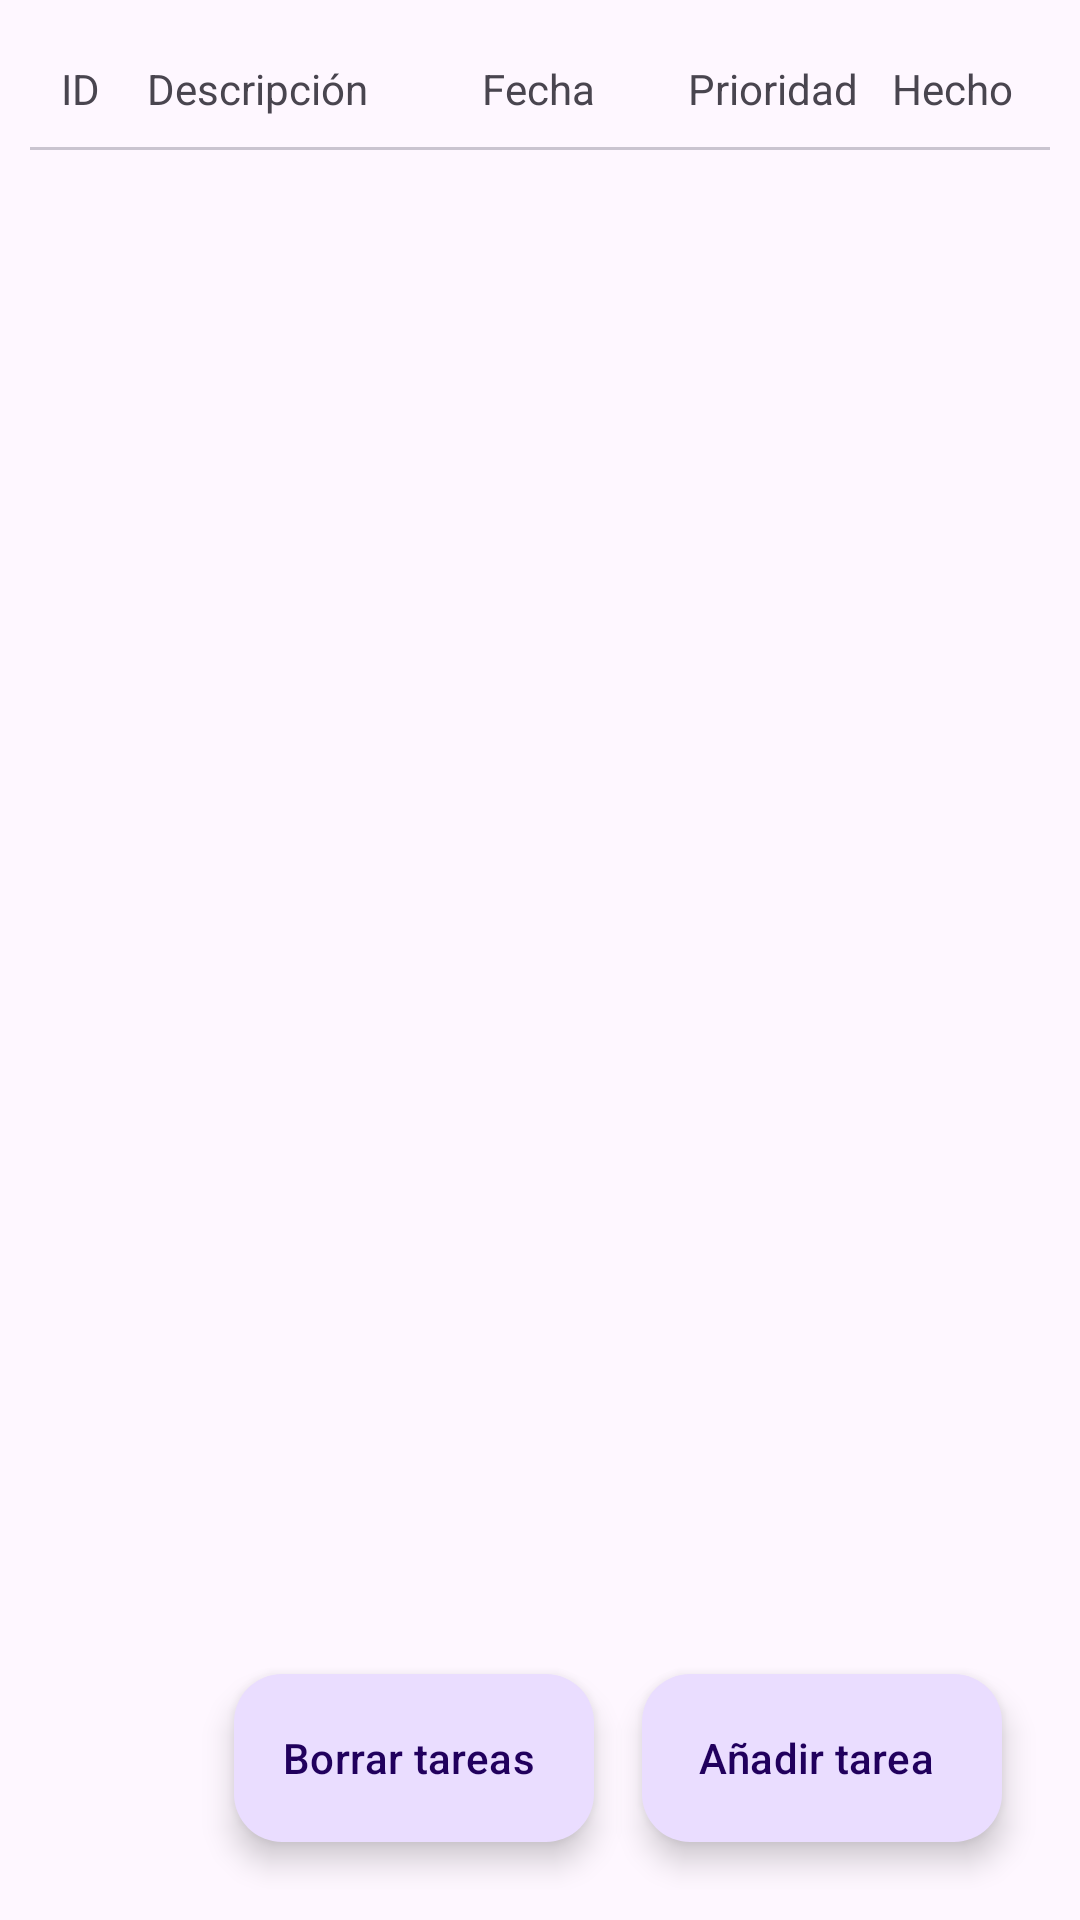

The Android layout XML behind this screen, and the referenced resources:
<!-- AndroidManifest.xml: application theme Theme.Proyecto -->
<!-- res/layout/fragment_tarea_list.xml -->
<?xml version="1.0" encoding="utf-8"?>
<androidx.constraintlayout.widget.ConstraintLayout xmlns:android="http://schemas.android.com/apk/res/android"
    xmlns:app="http://schemas.android.com/apk/res-auto"
    xmlns:tools="http://schemas.android.com/tools"
    android:layout_width="match_parent"
    android:layout_height="match_parent"
    android:padding="10dp"
    tools:context=".views.TareaListFragment">

    <include
        android:id="@+id/cabecera"
        layout="@layout/fragment_header_tareas"
        android:layout_width="match_parent"
        android:layout_height="wrap_content"
        app:layout_constraintTop_toTopOf="parent" />

    <com.google.android.material.divider.MaterialDivider
        android:layout_width="match_parent"
        android:layout_height="wrap_content"
        app:layout_constraintTop_toBottomOf="@id/cabecera" />

    <androidx.recyclerview.widget.RecyclerView
        android:id="@+id/listTareas"
        android:layout_width="match_parent"
        android:layout_height="0dp"
        app:layoutManager="LinearLayoutManager"
        app:layout_constraintBottom_toBottomOf="parent"
        app:layout_constraintTop_toBottomOf="@id/cabecera"
        tools:listitem="@layout/fragment_item_tarea"
        android:paddingTop="10dp"/>

    <com.google.android.material.floatingactionbutton.ExtendedFloatingActionButton
        android:id="@+id/btnAddTarea"
        android:layout_width="wrap_content"
        android:layout_height="wrap_content"
        android:layout_gravity="bottom|end"
        android:layout_margin="16dp"
        android:text="@string/anyadir_tarea"
        app:icon="@drawable/baseline_add_24"
        app:layout_constraintBottom_toBottomOf="parent"
        app:layout_constraintEnd_toEndOf="parent"
        style="?attr/extendedFloatingActionButtonPrimaryStyle"/>


    <com.google.android.material.floatingactionbutton.ExtendedFloatingActionButton
        android:id="@+id/btnClearTareas"
        style="?attr/extendedFloatingActionButtonPrimaryStyle"
        android:layout_width="wrap_content"
        android:layout_height="wrap_content"
        android:layout_gravity="bottom|end"
        android:layout_margin="16dp"
        android:text="@string/borrar_tareas"
        app:icon="@drawable/baseline_restore_from_trash_24"
        app:layout_constraintBottom_toBottomOf="parent"

        app:layout_constraintEnd_toStartOf="@id/btnAddTarea" />


</androidx.constraintlayout.widget.ConstraintLayout>
<!-- res/layout/fragment_header_tareas.xml (included above) -->
<LinearLayout xmlns:android="http://schemas.android.com/apk/res/android"
    android:layout_width="match_parent"
    android:layout_height="wrap_content"
    android:orientation="horizontal"
    android:padding="10dp">

    <TextView
        android:id="@+id/textView"
        android:layout_width="30dp"
        android:layout_height="wrap_content"
        android:layout_weight="1"
        android:gravity="center"
        android:text="@string/id2" />

    <TextView
        android:id="@+id/textView2"
        android:layout_width="153dp"
        android:layout_height="wrap_content"
        android:layout_weight="3"
        android:gravity="center"
        android:text="@string/descripci_n" />

    <TextView
        android:id="@+id/textView3"
        android:layout_width="116dp"
        android:layout_height="wrap_content"
        android:layout_weight="2"
        android:gravity="center"
        android:text="@string/fecha" />

    <TextView
        android:id="@+id/textView4"
        android:layout_width="90dp"
        android:layout_height="wrap_content"
        android:layout_weight="1"
        android:gravity="center"
        android:text="@string/prioridad2" />

    <TextView
        android:layout_width="78dp"
        android:layout_height="wrap_content"
        android:layout_weight="2"
        android:gravity="center"
        android:text="Hecho" />
</LinearLayout>
<!-- res/layout/fragment_item_tarea.xml (included above) -->
<com.google.android.material.card.MaterialCardView
    xmlns:android="http://schemas.android.com/apk/res/android"
    xmlns:tools="http://schemas.android.com/tools"
    android:layout_width="match_parent"
    android:layout_height="wrap_content"
    xmlns:app="http://schemas.android.com/apk/res-auto"
    android:clickable="true"
    android:focusable="true"
    android:padding="10dp"
    android:layout_marginBottom="15dp"
    style="?attr/materialCardViewFilledStyle">

    <LinearLayout
        android:layout_width="match_parent"
        android:layout_height="wrap_content"
       >

        <TextView
            android:id="@+id/tareaId"
            android:layout_width="39dp"
            android:layout_height="wrap_content"
            android:layout_weight="1"
            android:gravity="center_vertical"
            android:paddingLeft="6dp"
            android:paddingEnd="7dp"
            tools:text="1" />

        <TextView
            android:id="@+id/tareaDescripcion"
            android:layout_width="132dp"
            android:layout_height="wrap_content"
            android:layout_weight="3"
            tools:text="Lavar los platos" />

        <TextView
            android:id="@+id/tareaFecha"
            android:layout_width="91dp"
            android:layout_height="wrap_content"
            android:layout_weight="2"
            tools:text="29/11/2001 20:15" />

        <TextView
            android:id="@+id/tareaPrioridad"
            android:layout_width="46dp"
            android:layout_height="wrap_content"
            android:layout_weight="1"
            android:gravity="center"
            tools:text="Alta" />

        <ImageView
            android:id="@+id/tareaCompletada"
            android:layout_width="60dp"
            android:layout_height="50dp"
            android:layout_gravity="center_vertical"
            android:layout_weight="2"
            android:contentDescription="@string/icono_de_completado"
            android:paddingLeft="10dp"
            android:paddingRight="10dp"
            android:src="@drawable/unchecked" />
    </LinearLayout>
</com.google.android.material.card.MaterialCardView>
<!-- resources referenced by this layout -->
<resources>
  <!-- drawable unchecked (drawable) -->
  <vector android:height="12dp" android:viewportHeight="20"
      android:viewportWidth="20" android:width="12dp" xmlns:android="http://schemas.android.com/apk/res/android">
      <path android:fillColor="#212121" android:pathData="M3.001,5.25C3.001,4.007 4.008,3 5.251,3H14.75C15.993,3 17,4.007 17,5.25V14.75C17,15.993 15.993,17 14.75,17H5.251C4.008,17 3.001,15.993 3.001,14.75V5.25ZM5.251,4.5C4.837,4.5 4.501,4.836 4.501,5.25V14.75C4.501,15.164 4.837,15.5 5.251,15.5H14.75C15.164,15.5 15.5,15.164 15.5,14.75V5.25C15.5,4.836 15.164,4.5 14.75,4.5H5.251Z"/>
  </vector>
  <string name="anyadir_tarea">Añadir tarea</string>
  <string name="borrar_tareas">Borrar tareas</string>
  <string name="descripci_n">Descripción</string>
  <string name="fecha">Fecha</string>
  <string name="icono_de_completado">Icono de Completado</string>
  <string name="id2">ID</string>
  <string name="prioridad2">Prioridad</string>
  <style name="Theme.Proyecto" parent="Base.Theme.Proyecto" />
  <style name="Base.Theme.Proyecto" parent="Theme.Material3.DayNight.NoActionBar">
          
          
      </style>
</resources>
